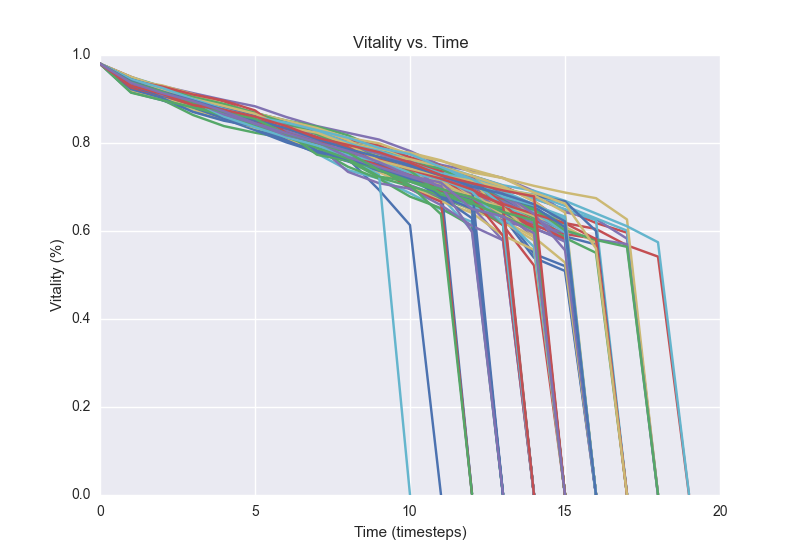

The data file committed next to this chart (first rows):
0.98, 0.9154, 0.8974, 0.8738, 0.853, 0.837, 0.8194, 0.8052, 0.7738, 0.7524, 0.724, 0.6964, 0.6612, 0.637, 0.0002
0.98, 0.9386, 0.9218, 0.901, 0.8746, 0.8496, 0.8316, 0.821, 0.7958, 0.784, 0.7552, 0.727, 0.7096, 0.6682, 0.6318, 0.579, 0.0002
0.98, 0.9362, 0.914, 0.889, 0.8736, 0.8582, 0.833, 0.8118, 0.789, 0.7688, 0.7524, 0.74, 0.7206, 0.6996, 0.6746, 0.6486, 0.6182, 0.5962, 0.0022
0.98, 0.94, 0.9238, 0.8972, 0.8758, 0.8516, 0.8336, 0.8182, 0.8028, 0.7794, 0.7608, 0.7128, 0.6632, 0.002
0.98, 0.9372, 0.9138, 0.8902, 0.865, 0.8386, 0.818, 0.7988, 0.7794, 0.744, 0.7178, 0.696, 0.678, 0.664, 0.6356, 0.0002
0.98, 0.9342, 0.9202, 0.8902, 0.8672, 0.8486, 0.8048, 0.789, 0.773, 0.7542, 0.7284, 0.7036, 0.6812, 0.6534, 0.6222, 0.5764, 0.0002
0.98, 0.9278, 0.9142, 0.8934, 0.8808, 0.8658, 0.8458, 0.8302, 0.7622, 0.7502, 0.719, 0.7008, 0.6852, 0.632, 0.5392, 0.5092, 0.0002
0.98, 0.9386, 0.9254, 0.906, 0.8824, 0.8608, 0.842, 0.8276, 0.8078, 0.7802, 0.7538, 0.725, 0.7068, 0.6844, 0.6564, 0.0002
0.98, 0.926, 0.9046, 0.8848, 0.8658, 0.8456, 0.835, 0.8088, 0.782, 0.7592, 0.7384, 0.7156, 0.6928, 0.6488, 0.6252, 0.0002
0.98, 0.9396, 0.9206, 0.905, 0.8856, 0.8668, 0.8486, 0.8238, 0.809, 0.7928, 0.7642, 0.7504, 0.7362, 0.7206, 0.6908, 0.6428, 0.627, 0.5826, 0.0002
0.98, 0.9266, 0.907, 0.8862, 0.8698, 0.8418, 0.8186, 0.7952, 0.7708, 0.7506, 0.728, 0.7126, 0.6594, 0.6328, 0.5942, 0.0012
0.98, 0.9446, 0.928, 0.9024, 0.8822, 0.8604, 0.8416, 0.8282, 0.8074, 0.7922, 0.757, 0.6772, 0.602, 0.0018
0.98, 0.9302, 0.9072, 0.888, 0.8668, 0.8378, 0.818, 0.805, 0.7772, 0.7576, 0.7298, 0.6706, 0.0022
0.98, 0.9288, 0.8988, 0.8636, 0.8384, 0.8234, 0.811, 0.7928, 0.7728, 0.743, 0.7268, 0.6904, 0.647, 0.0002
0.98, 0.942, 0.919, 0.8968, 0.8758, 0.8576, 0.8336, 0.8094, 0.7766, 0.7562, 0.7362, 0.7158, 0.6848, 0.6552, 0.6302, 0.0002
0.98, 0.9414, 0.9296, 0.9134, 0.8978, 0.8834, 0.8592, 0.8384, 0.823, 0.8078, 0.7818, 0.7494, 0.7032, 0.6448, 0.586, 0.0002
0.98, 0.9464, 0.9216, 0.8938, 0.8716, 0.8532, 0.8294, 0.8058, 0.7894, 0.765, 0.727, 0.7116, 0.6792, 0.6594, 0.6208, 0.0002
0.98, 0.929, 0.8988, 0.8816, 0.8592, 0.8382, 0.8176, 0.7974, 0.7828, 0.7474, 0.722, 0.7056, 0.6838, 0.6624, 0.647, 0.6238, 0.0
0.98, 0.9412, 0.9206, 0.891, 0.8666, 0.8398, 0.8162, 0.7884, 0.7706, 0.7448, 0.7228, 0.6936, 0.6688, 0.6414, 0.548, 0.5202, 0.0002
0.98, 0.936, 0.9202, 0.8974, 0.882, 0.8678, 0.8502, 0.8234, 0.7974, 0.7698, 0.747, 0.7176, 0.6976, 0.6816, 0.6456, 0.602, 0.0022
0.98, 0.9278, 0.907, 0.8898, 0.8734, 0.8528, 0.8324, 0.8128, 0.7932, 0.765, 0.7468, 0.7356, 0.7256, 0.703, 0.668, 0.618, 0.6046, 0.5674, 0.5418, 0.0002
0.98, 0.9396, 0.9282, 0.9024, 0.8878, 0.8684, 0.8482, 0.8264, 0.806, 0.787, 0.764, 0.7334, 0.7106, 0.6816, 0.6506, 0.0002
0.98, 0.9442, 0.9222, 0.901, 0.862, 0.8426, 0.8284, 0.8044, 0.7902, 0.7672, 0.7362, 0.694, 0.668, 0.6202, 0.5786, 0.0022
0.98, 0.9264, 0.906, 0.8914, 0.8758, 0.8542, 0.8332, 0.8182, 0.7882, 0.766, 0.7364, 0.7026, 0.6786, 0.6552, 0.638, 0.6178, 0.0002
0.98, 0.9314, 0.8984, 0.8804, 0.861, 0.8374, 0.8192, 0.8018, 0.784, 0.7634, 0.7406, 0.722, 0.69, 0.6736, 0.626, 0.5878, 0.5692, 0.0022
0.98, 0.9378, 0.9154, 0.8962, 0.8746, 0.8618, 0.846, 0.7978, 0.7664, 0.7452, 0.696, 0.6756, 0.6486, 0.6206, 0.0002
0.98, 0.9384, 0.9162, 0.888, 0.869, 0.839, 0.8174, 0.8026, 0.7784, 0.7624, 0.7432, 0.719, 0.6962, 0.6716, 0.0
0.98, 0.9282, 0.9114, 0.8874, 0.8678, 0.8438, 0.8206, 0.7948, 0.7768, 0.7606, 0.713, 0.6962, 0.655, 0.0022
0.98, 0.93, 0.9088, 0.8814, 0.8682, 0.8522, 0.8252, 0.7954, 0.768, 0.7484, 0.7252, 0.684, 0.6456, 0.6242, 0.586, 0.5284, 0.002
0.98, 0.9502, 0.9284, 0.9048, 0.8786, 0.8578, 0.8054, 0.7876, 0.7744, 0.754, 0.7314, 0.7076, 0.6888, 0.654, 0.6244, 0.5922, 0.0002
0.98, 0.9414, 0.9262, 0.8976, 0.8776, 0.8558, 0.8264, 0.7922, 0.7758, 0.7628, 0.7504, 0.7268, 0.6972, 0.6542, 0.6056, 0.5796, 0.0012
0.98, 0.9414, 0.925, 0.8988, 0.8834, 0.868, 0.8512, 0.8372, 0.8174, 0.7868, 0.7594, 0.744, 0.72, 0.6932, 0.6406, 0.5844, 0.5504, 0.0014
0.98, 0.9354, 0.91, 0.8832, 0.8618, 0.8324, 0.8128, 0.7904, 0.7788, 0.7492, 0.7318, 0.6928, 0.6742, 0.652, 0.625, 0.5932, 0.582, 0.0022
0.98, 0.9334, 0.9154, 0.8854, 0.867, 0.842, 0.8204, 0.7978, 0.772, 0.7486, 0.7042, 0.6778, 0.655, 0.5782, 0.0002
0.98, 0.9398, 0.9068, 0.8918, 0.8764, 0.857, 0.8398, 0.8142, 0.8016, 0.7778, 0.7538, 0.7342, 0.6938, 0.6622, 0.6302, 0.6054, 0.0022
0.98, 0.9302, 0.9034, 0.8846, 0.8718, 0.85, 0.8324, 0.8184, 0.7972, 0.779, 0.7614, 0.7374, 0.723, 0.6934, 0.683, 0.657, 0.6288, 0.6008, 0.0
0.98, 0.9396, 0.8988, 0.8804, 0.8584, 0.8328, 0.8044, 0.7848, 0.7644, 0.6934, 0.6134, 0.0002
0.98, 0.9344, 0.916, 0.9024, 0.8874, 0.8682, 0.8474, 0.8302, 0.8078, 0.7874, 0.7624, 0.7348, 0.7126, 0.6862, 0.6488, 0.6156, 0.0022
0.98, 0.945, 0.9284, 0.9108, 0.8948, 0.8622, 0.8336, 0.8152, 0.7898, 0.7686, 0.7546, 0.7362, 0.714, 0.6842, 0.637, 0.0018
0.98, 0.9356, 0.8978, 0.8782, 0.855, 0.8414, 0.8178, 0.7948, 0.7818, 0.7518, 0.7202, 0.7026, 0.679, 0.6128, 0.0002
0.98, 0.9458, 0.9264, 0.9024, 0.882, 0.8556, 0.8362, 0.815, 0.7994, 0.7856, 0.778, 0.7606, 0.7332, 0.7202, 0.7026, 0.6874, 0.6746, 0.6262, 0.0002
0.98, 0.924, 0.8998, 0.8752, 0.8598, 0.8444, 0.8296, 0.776, 0.7384, 0.7192, 0.686, 0.649, 0.6206, 0.0002
0.98, 0.9306, 0.9114, 0.8922, 0.8762, 0.8494, 0.827, 0.7992, 0.7776, 0.7568, 0.7352, 0.7066, 0.686, 0.6352, 0.0022
0.98, 0.9336, 0.9066, 0.8818, 0.8622, 0.8356, 0.8144, 0.7856, 0.746, 0.7188, 0.6782, 0.6518, 0.6114, 0.0002
0.98, 0.9242, 0.9034, 0.8782, 0.8578, 0.8388, 0.8214, 0.7972, 0.7808, 0.7664, 0.728, 0.6968, 0.6614, 0.6222, 0.002
0.98, 0.9408, 0.9262, 0.8926, 0.8592, 0.8392, 0.8184, 0.8, 0.7744, 0.763, 0.7432, 0.7214, 0.6992, 0.6764, 0.6374, 0.5782, 0.0002
0.98, 0.937, 0.9188, 0.8998, 0.888, 0.8618, 0.8378, 0.828, 0.8072, 0.7896, 0.7656, 0.7462, 0.7204, 0.628, 0.6042, 0.0012
0.98, 0.9338, 0.916, 0.8958, 0.8694, 0.8464, 0.8264, 0.8166, 0.797, 0.782, 0.7614, 0.7484, 0.7256, 0.6964, 0.6732, 0.6496, 0.6246, 0.002
0.98, 0.9262, 0.906, 0.884, 0.8548, 0.8292, 0.8018, 0.7796, 0.758, 0.7364, 0.7194, 0.6946, 0.6798, 0.6432, 0.594, 0.0
0.98, 0.922, 0.9016, 0.8856, 0.8612, 0.8424, 0.8194, 0.7914, 0.7738, 0.754, 0.7236, 0.7072, 0.6542, 0.0022
0.98, 0.9344, 0.9186, 0.9004, 0.8768, 0.8492, 0.826, 0.8076, 0.7922, 0.7754, 0.7492, 0.7148, 0.659, 0.6132, 0.5218, 0.0022
0.98, 0.937, 0.91, 0.8898, 0.8716, 0.85, 0.834, 0.8134, 0.7974, 0.7666, 0.7488, 0.7272, 0.6534, 0.6338, 0.61, 0.5974, 0.0002
0.98, 0.9412, 0.923, 0.9036, 0.8846, 0.8428, 0.8218, 0.8108, 0.7974, 0.7764, 0.752, 0.7308, 0.7188, 0.6908, 0.6326, 0.0002
0.98, 0.9338, 0.9158, 0.8942, 0.8726, 0.8556, 0.8324, 0.8122, 0.7934, 0.7786, 0.7558, 0.7318, 0.7256, 0.704, 0.6912, 0.6686, 0.6398, 0.6108, 0.5744, 0.0022
0.98, 0.9418, 0.9222, 0.9016, 0.8784, 0.863, 0.8346, 0.7898, 0.7788, 0.757, 0.7292, 0.7046, 0.0022
0.98, 0.9486, 0.9282, 0.9066, 0.885, 0.8638, 0.8428, 0.824, 0.797, 0.7774, 0.735, 0.6982, 0.657, 0.6168, 0.0002
0.98, 0.9502, 0.9222, 0.9076, 0.8802, 0.8626, 0.8488, 0.8294, 0.7878, 0.7574, 0.7362, 0.716, 0.6576, 0.6316, 0.6154, 0.5822, 0.002
0.98, 0.944, 0.924, 0.9084, 0.884, 0.8578, 0.8438, 0.804, 0.7842, 0.7608, 0.7368, 0.7062, 0.663, 0.6206, 0.6072, 0.5758, 0.0002
0.98, 0.935, 0.9174, 0.8916, 0.874, 0.8406, 0.8096, 0.7884, 0.7702, 0.7336, 0.7028, 0.6678, 0.6412, 0.59, 0.5574, 0.0022
0.98, 0.9324, 0.915, 0.893, 0.8704, 0.8346, 0.8168, 0.8016, 0.7842, 0.769, 0.7396, 0.6992, 0.679, 0.6542, 0.634, 0.5984, 0.0014
0.98, 0.9456, 0.9238, 0.9038, 0.885, 0.8602, 0.8166, 0.7972, 0.7806, 0.7654, 0.7494, 0.7264, 0.703, 0.692, 0.6802, 0.6674, 0.6, 0.0002
... 39 more rows
